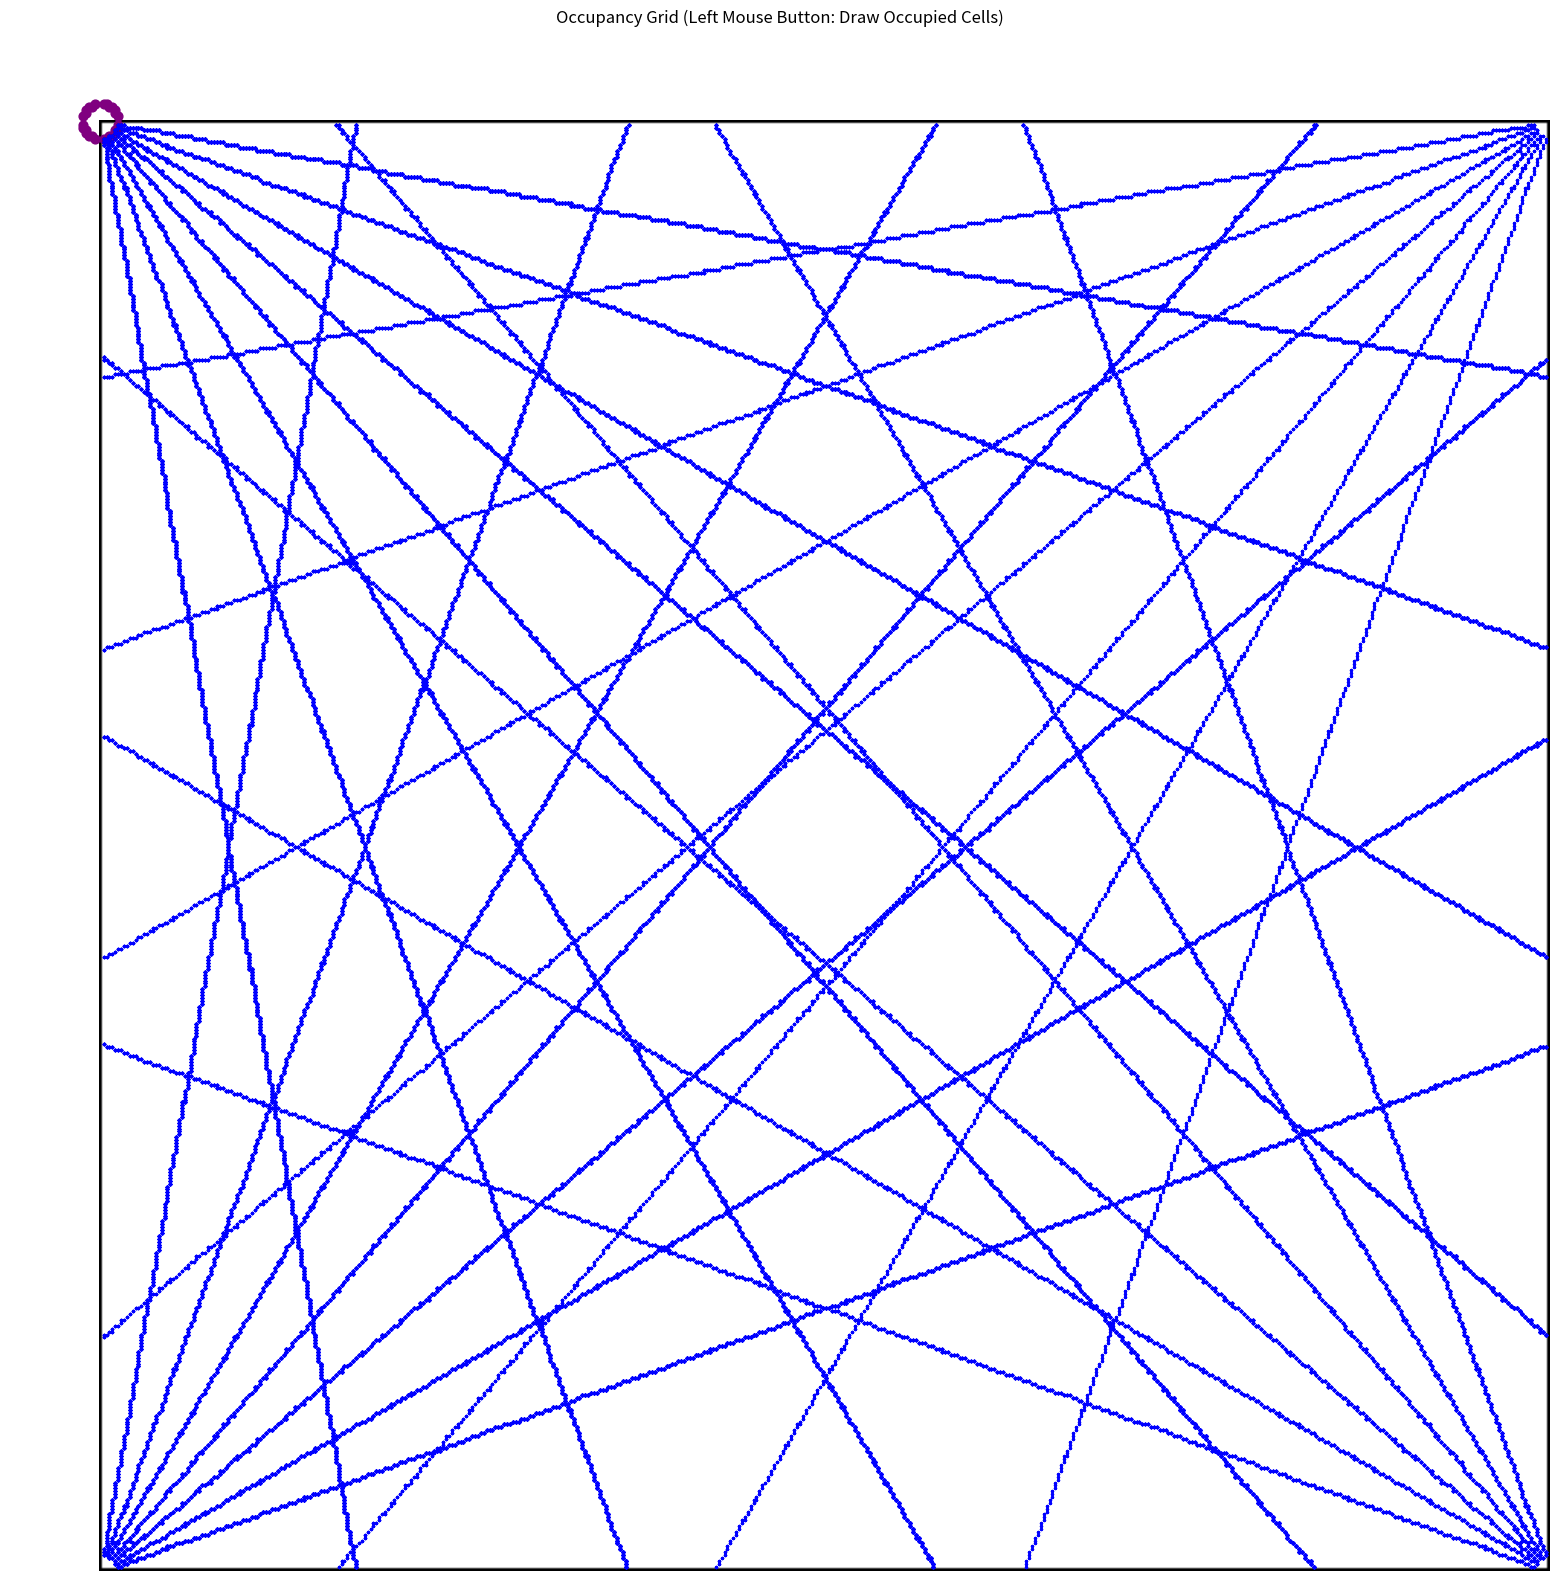

The matplotlib source for this figure:
import numpy as np
import matplotlib.pyplot as plt


# TODO: 


# Parameters
# Hyper
real_time_plotting = True
robot_size = 0.5 # m (robot's diameter)

# Arrays
grid_size = (500, 500)     # Size of the occupancy grid in meters (rows, columns)
target_pos =  [0,0]  
robot_pos  =  [0,0] 

# Ints
num_beams = 36
drawing_brush_size =   30        # Size of the brush
bounces_allowed = 2
# Booleans
drawing = False
init_robot_pos= False
init_target_pos= False

#---------------------------------------------------------------------------------------


# Create an empty grid
def create_empty_grid(grid_size):
    return np.zeros(grid_size, dtype=int)


def update_grid(grid, position, drawing_brush_size):
    cell_position = (round(position[0]),round(position[1]))
    half_brush = drawing_brush_size // 2
    for i in range(-half_brush, half_brush + 1):
        for j in range(-half_brush, half_brush + 1):
            y = cell_position[1] + i
            x = cell_position[0] + j
            if 0 <= y < grid.shape[0] and 0 <= x < grid.shape[1]:
                grid[y, x] = 100


def on_press(event):
    global drawing
    drawing = True
    if (event.xdata is not None and event.ydata is not None): 
        update_grid(grid, (event.xdata, event.ydata), drawing_brush_size)
        im.set_data(grid)
        plt.draw()

def on_release(event):
    global drawing
    drawing = False

def on_motion(event):
    if (drawing and event.xdata is not None and event.ydata is not None): 
        update_grid(grid, (event.xdata, event.ydata), drawing_brush_size)
        im.set_data(grid)
        plt.draw()


def set_goal_robot(event):
    global init_robot_pos  # Declare init_robot_pos as global
    global init_target_pos
    if event.xdata is not None and event.ydata is not None:
        if not init_target_pos and init_robot_pos:
            target_pos[0] = round(event.xdata)
            target_pos[1] = round(event.ydata)
            init_target_pos = True
            plt.scatter([target_pos[0]], [target_pos[1]], color='red', marker='o', s=40, label='Target')

        if not init_robot_pos:
            robot_pos[0] = round(event.xdata)
            robot_pos[1] = round(event.ydata)
            init_robot_pos = True
            plt.scatter([robot_pos[0]], [robot_pos[1]], color='blue', marker='o', s=robot_size/0.001, label='Robot')

       
        # Update the plot to show the robot and target positions
        im.set_data(grid)
        plt.draw()

# Find coverage percentage
def find_coverage():
    count = 0
    found_indices = np.where(grid == 100)
    for row in range(grid.shape[0]):
        for col in range(grid.shape[1]):
            if grid[row, col] == 40 or grid[row,col] == 80:
                count += 1
    print("Coverage Percentage: ", 100*count/(grid_size[0]*grid_size[1]-len(found_indices[0])), " %" )

grid = create_empty_grid(grid_size)


# Add walls at the limits of the gridreal_time_plotting = True

wall_size = 1
grid[0:wall_size, :] = 100
grid[-wall_size:, :] = 100
grid[:, 0:wall_size] = 100
grid[:, -wall_size:] = 100

# Initialize the plot
plt.figure(figsize=(20, 20))


im = plt.imshow(grid, cmap='binary', origin='upper', vmin=0, vmax=100)
plt.title('Occupancy Grid (Left Mouse Button: Draw Occupied Cells)')
plt.axis('off')  # Turn on axis for grid lines

# Connect the mouse events
press   = plt.connect('button_press_event', on_press)
release = plt.connect('button_release_event', on_release)
motion  = plt.connect('motion_notify_event', on_motion)
goal    = plt.connect('key_press_event', set_goal_robot)
print("Draw and place goal and robot")
plt.show(block=False)
input("Press Enter when setup is completed...")

plt.disconnect(press)
plt.disconnect(release)
plt.disconnect(motion)
plt.disconnect(goal)


# Generate beams from the robot and the goal
for angle in range(0, 360, int(360 / num_beams)):
    angle_rad = np.radians(angle)

    # Robot beam
    dis = 5 # Start range from robot
    while True:
        dis += 1

        beam_x_robot = round(robot_pos[1] + dis * np.cos(angle_rad))
        beam_y_robot = round(robot_pos[0] + dis * np.sin(angle_rad))

        # if grid[beam_x_robot, beam_y_robot] != 100:
        #     grid[beam_x_robot, beam_y_robot] = 80
        # else:
        #     break
        
        if grid[beam_x_robot, beam_y_robot] == 100:
            break
        else:
            grid[beam_x_robot, beam_y_robot] = 80
        
        
    # Target beam
    dis = 5 # Start range from target
    while True:
        dis += 1
        # Target beam
        beam_x_target = round(target_pos[1] + dis * np.cos(angle_rad))
        beam_y_target = round(target_pos[0] + dis * np.sin(angle_rad))

        if grid[beam_x_target, beam_y_target] == 100:
            break
        elif grid[beam_x_target,beam_y_target] == 80 : # TODO: This does not work properly the beam passes throught the other beam sometimes
            plt.scatter(beam_y_target,beam_x_target,color ="purple",s=40,label="Intersections")
            break
        else:
            grid[beam_x_target, beam_y_target] = 40

    if real_time_plotting:
        target_beam_indices = np.where(grid == 40)
        plt.scatter(target_beam_indices[1], target_beam_indices[0], color='red', s=2, label='TargetVirtual Beams')

        robot_beam_indices = np.where(grid == 80)
        plt.scatter(robot_beam_indices[1], robot_beam_indices[0], color='blue', s=2, label='RobotVirtual Beams')

        plt.pause(0.1)  # Pause to allow time for updates to be shown

if not real_time_plotting:
    target_beam_indices = np.where(grid == 40)
    plt.scatter(target_beam_indices[1], target_beam_indices[0], color='red', s=2, label='TargetVirtual Beams')

    robot_beam_indices = np.where(grid == 80)
    plt.scatter(robot_beam_indices[1], robot_beam_indices[0], color='blue', s=2, label='RobotVirtual Beams')

    plt.pause(0.01)  # Pause to allow time for updates to be shown





find_coverage()

input("Press Enter to exit...")

